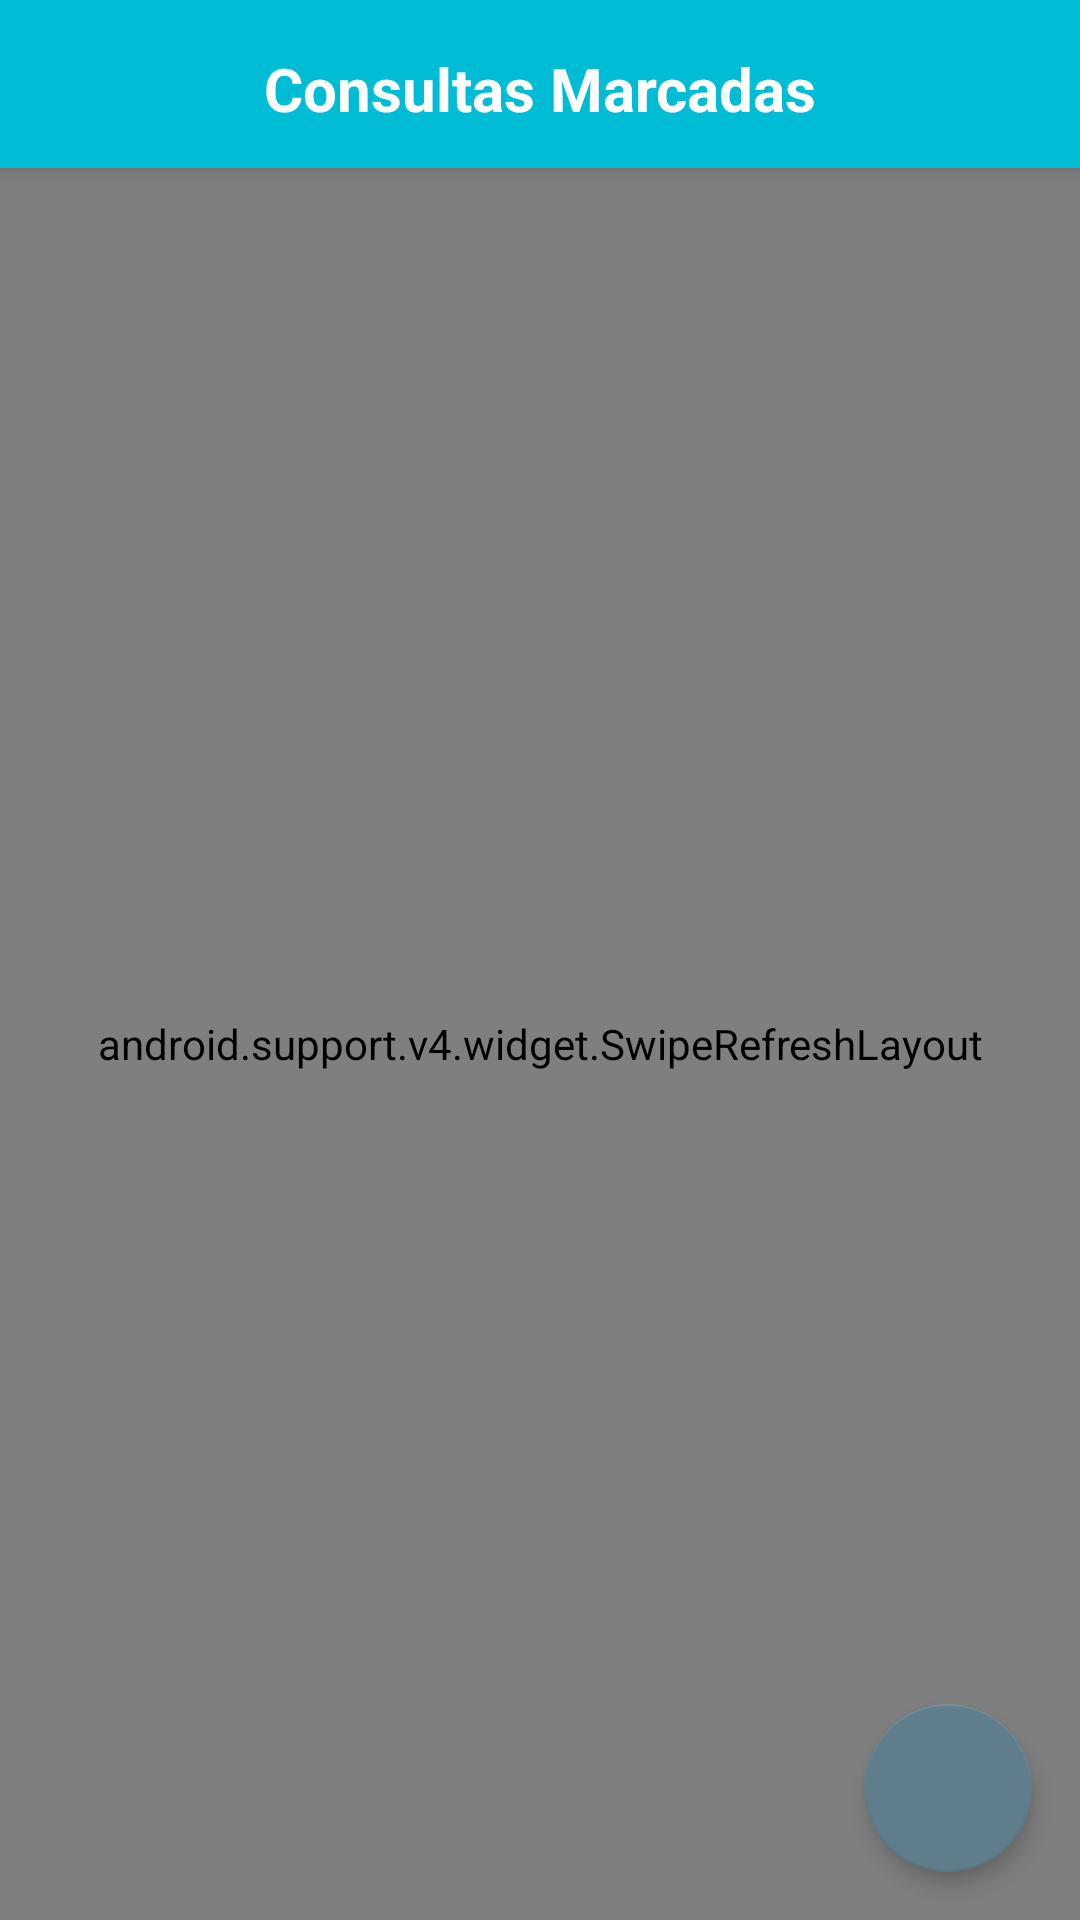

This screen was rendered from an Android layout file. Write that file and the resources it references.
<!-- AndroidManifest.xml: application theme MeuTema -->
<!-- res/layout/activity_lista_consultas_marcadas.xml -->
<RelativeLayout xmlns:android="http://schemas.android.com/apk/res/android"
    xmlns:fab="http://schemas.android.com/apk/res-auto"
    xmlns:tools="http://schemas.android.com/tools"
    android:layout_width="match_parent"
    android:layout_height="match_parent"
    tools:context="br.com.prova.marcaconsultas.ActivityListaConsultasMarcadas">

    <android.support.v7.widget.Toolbar
        android:id="@+id/tbFiltro"
        android:layout_width="match_parent"
        android:layout_height="wrap_content"
        android:background="?attr/colorPrimary"
        android:elevation="4dp"
        android:minHeight="?attr/actionBarSize">

        <TextView
            android:layout_width="wrap_content"
            android:layout_height="fill_parent"
            android:layout_gravity="center_horizontal"
            android:layout_marginTop="@dimen/activity_vertical_margin"
            android:text="@string/consultas_marcadas"
            android:textColor="@android:color/white"
            android:textSize="20dp"
            android:textStyle="bold" />

    </android.support.v7.widget.Toolbar>

    
    
    
    
    
    
    
    

    <android.support.v4.widget.SwipeRefreshLayout
        android:id="@+id/swipeContainer"
        android:layout_width="match_parent"
        android:layout_height="match_parent"
        android:layout_below="@id/tbFiltro"
        tools:ignore="MergeRootFrame">

        <android.support.v7.widget.RecyclerView
            android:id="@+id/recyclerView"
            android:layout_width="match_parent"
            android:layout_height="match_parent"
            android:scrollbars="vertical" />
    </android.support.v4.widget.SwipeRefreshLayout>

    <android.support.design.widget.FloatingActionButton
        android:id="@+id/fabNovo"
        android:layout_width="wrap_content"
        android:layout_height="wrap_content"
        android:layout_alignParentBottom="true"
        android:layout_alignParentRight="true"
        android:layout_margin="16dp"
        android:src="@drawable/ic_novo"
        fab:elevation="4dp"
        fab:fabSize="normal"
        fab:fab_colorNormal="@color/accent"
        fab:fab_colorPressed="@color/primary"
        fab:fab_colorRipple="@color/primary_dark" />

</RelativeLayout>
<!-- resources referenced by this layout -->
<resources>
  <color name="accent">#607D8B</color>
  <color name="primary">#00BCD4</color>
  <color name="primary_dark">#0097A7</color>
  <dimen name="activity_vertical_margin">16dp</dimen>
  <string name="consultas_marcadas">Consultas Marcadas</string>
  <style name="MeuTema" parent="Theme.AppCompat.Light.NoActionBar">
          
          <item name="colorPrimary">@color/primary</item>
  
          
          <item name="colorPrimaryDark">@color/primary_dark</item>
  
          
          <item name="colorAccent">@color/accent</item>
  
          
  
      </style>
</resources>
